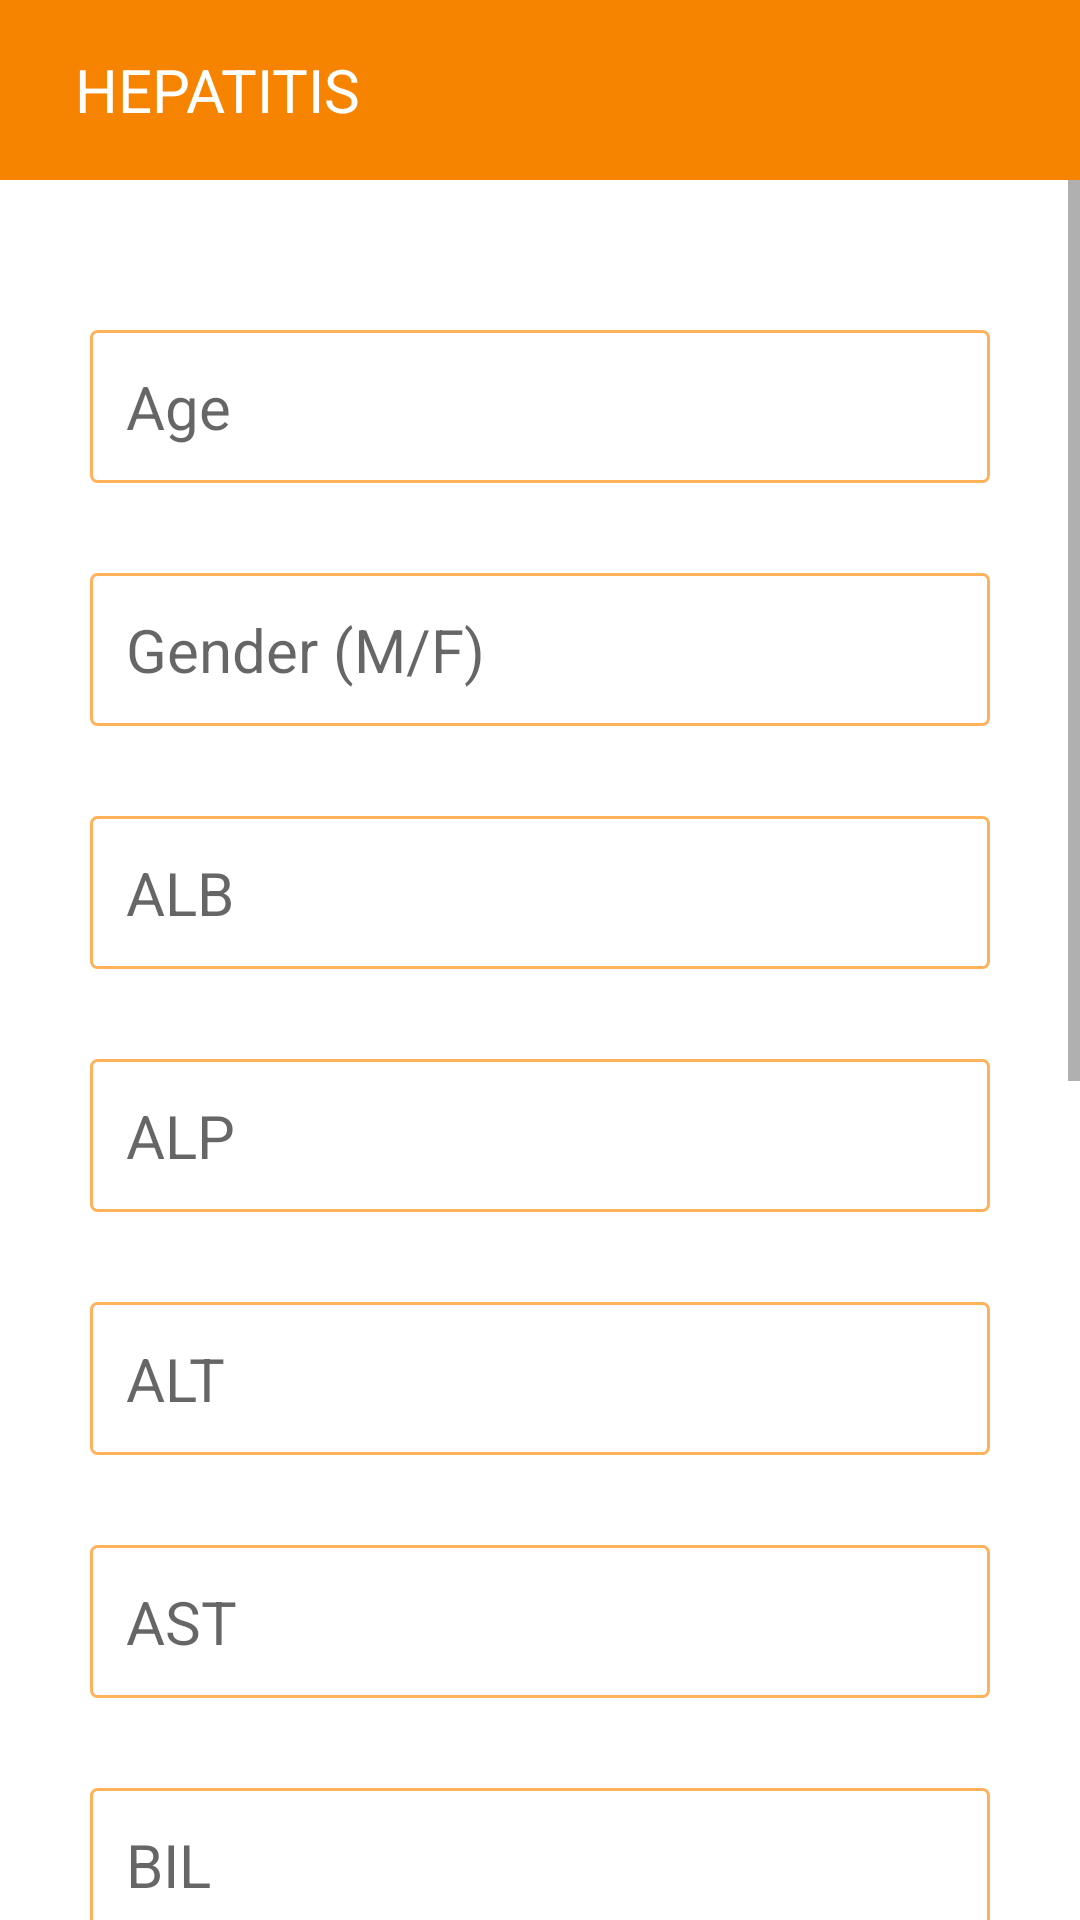

Produce the Android XML layout that renders to this screen, including the resource entries it uses.
<!-- AndroidManifest.xml: application theme Theme.DiseaseIdentifier -->
<!-- res/layout/activity_hepatitis.xml -->
<?xml version="1.0" encoding="utf-8"?>
<RelativeLayout
    android:layout_width="match_parent"
    android:layout_height="wrap_content"
    xmlns:android="http://schemas.android.com/apk/res/android">

    <RelativeLayout
        android:layout_height="wrap_content"
        android:layout_width="match_parent"
        android:id="@+id/statusbar"
        >
        <TextView
            android:layout_width="match_parent"
            android:layout_height="60dp"
            android:text="@string/hepatitis"
            android:paddingLeft="25dp"
            android:background="@color/primary"
            android:textColor="@color/white"
            android:textSize="20sp"
            android:gravity="center_vertical"/>
    </RelativeLayout>


        <ScrollView
            android:layout_below="@+id/statusbar"
            android:layout_width="match_parent"
            android:layout_height="wrap_content">

            <RelativeLayout
                android:layout_width="match_parent"
                android:layout_height="wrap_content"
                android:paddingTop="50dp"
                android:paddingBottom="50dp">

                <EditText
                    android:id="@+id/age"
                    android:layout_width="match_parent"
                    android:layout_height="wrap_content"
                    android:layout_marginLeft="30dp"
                    android:layout_marginRight="30dp"
                    android:layout_marginBottom="30dp"
                    android:background="@drawable/custom_input"
                    android:hint="@string/age"
                    android:inputType="number"
                    android:maxLines="1"
                    android:padding="12dp"
                    android:textSize="20sp" />

                <EditText
                    android:id="@+id/gender"
                    android:layout_width="match_parent"
                    android:layout_height="wrap_content"
                    android:layout_below="@+id/age"
                    android:layout_marginLeft="30dp"
                    android:layout_marginRight="30dp"
                    android:layout_marginBottom="30dp"
                    android:background="@drawable/custom_input"
                    android:hint="@string/gender_m_f"
                    android:maxLength="1"
                    android:inputType="text"
                    android:maxLines="1"
                    android:padding="12dp"
                    android:textSize="20sp" />

                <EditText
                    android:id="@+id/alb"
                    android:layout_below="@+id/gender"
                    android:layout_width="match_parent"
                    android:layout_height="wrap_content"
                    android:layout_marginLeft="30dp"
                    android:layout_marginRight="30dp"
                    android:layout_marginBottom="30dp"
                    android:background="@drawable/custom_input"
                    android:hint="@string/alb"
                    android:inputType="numberDecimal"
                    android:maxLines="1"
                    android:padding="12dp"
                    android:textSize="20sp" />

                <EditText
                    android:id="@+id/alp"
                    android:layout_below="@+id/alb"
                    android:layout_width="match_parent"
                    android:layout_height="wrap_content"
                    android:layout_marginLeft="30dp"
                    android:layout_marginRight="30dp"
                    android:layout_marginBottom="30dp"
                    android:background="@drawable/custom_input"
                    android:hint="@string/alp"
                    android:inputType="numberDecimal"
                    android:maxLines="1"
                    android:padding="12dp"
                    android:textSize="20sp" />

                <EditText
                    android:id="@+id/alt"
                    android:layout_below="@+id/alp"
                    android:layout_width="match_parent"
                    android:layout_height="wrap_content"
                    android:layout_marginLeft="30dp"
                    android:layout_marginRight="30dp"
                    android:layout_marginBottom="30dp"
                    android:background="@drawable/custom_input"
                    android:hint="@string/alt"
                    android:inputType="numberDecimal"
                    android:maxLines="1"
                    android:padding="12dp"
                    android:textSize="20sp" />

                <EditText
                    android:id="@+id/ast"
                    android:layout_below="@+id/alt"
                    android:layout_width="match_parent"
                    android:layout_height="wrap_content"
                    android:layout_marginLeft="30dp"
                    android:layout_marginRight="30dp"
                    android:layout_marginBottom="30dp"
                    android:background="@drawable/custom_input"
                    android:hint="@string/ast"
                    android:inputType="numberDecimal"
                    android:maxLines="1"
                    android:padding="12dp"
                    android:textSize="20sp" />

                <EditText
                    android:id="@+id/bil"
                    android:layout_below="@+id/ast"
                    android:layout_width="match_parent"
                    android:layout_height="wrap_content"
                    android:layout_marginLeft="30dp"
                    android:layout_marginRight="30dp"
                    android:layout_marginBottom="30dp"
                    android:background="@drawable/custom_input"
                    android:hint="@string/bil"
                    android:inputType="numberDecimal"
                    android:maxLines="1"
                    android:padding="12dp"
                    android:textSize="20sp" />

                <EditText
                    android:id="@+id/che"
                    android:layout_below="@+id/bil"
                    android:layout_width="match_parent"
                    android:layout_height="wrap_content"
                    android:layout_marginLeft="30dp"
                    android:layout_marginRight="30dp"
                    android:layout_marginBottom="30dp"
                    android:background="@drawable/custom_input"
                    android:hint="@string/che"
                    android:inputType="numberDecimal"
                    android:maxLines="1"
                    android:padding="12dp"
                    android:textSize="20sp" />

                <EditText
                    android:id="@+id/chol"
                    android:layout_below="@+id/che"
                    android:layout_width="match_parent"
                    android:layout_height="wrap_content"
                    android:layout_marginLeft="30dp"
                    android:layout_marginRight="30dp"
                    android:layout_marginBottom="30dp"
                    android:background="@drawable/custom_input"
                    android:hint="@string/chol"
                    android:inputType="numberDecimal"
                    android:maxLines="1"
                    android:padding="12dp"
                    android:textSize="20sp" />

                <EditText
                    android:id="@+id/crea"
                    android:layout_below="@+id/chol"
                    android:layout_width="match_parent"
                    android:layout_height="wrap_content"
                    android:layout_marginLeft="30dp"
                    android:layout_marginRight="30dp"
                    android:layout_marginBottom="30dp"
                    android:background="@drawable/custom_input"
                    android:hint="@string/crea"
                    android:inputType="numberDecimal"
                    android:maxLines="1"
                    android:padding="12dp"
                    android:textSize="20sp" />

                <EditText
                    android:id="@+id/ggt"
                    android:layout_below="@+id/crea"
                    android:layout_width="match_parent"
                    android:layout_height="wrap_content"
                    android:layout_marginLeft="30dp"
                    android:layout_marginRight="30dp"
                    android:layout_marginBottom="30dp"
                    android:background="@drawable/custom_input"
                    android:hint="@string/ggt"
                    android:inputType="numberDecimal"
                    android:maxLines="1"
                    android:padding="12dp"
                    android:textSize="20sp" />

                <EditText
                    android:id="@+id/prot"
                    android:layout_below="@+id/ggt"
                    android:layout_width="match_parent"
                    android:layout_height="wrap_content"
                    android:layout_marginLeft="30dp"
                    android:layout_marginRight="30dp"
                    android:layout_marginBottom="30dp"
                    android:background="@drawable/custom_input"
                    android:hint="@string/prot"
                    android:inputType="numberDecimal"
                    android:maxLines="1"
                    android:padding="12dp"
                    android:textSize="20sp" />

                <Button
                    android:id="@+id/predict_button"
                    android:layout_marginLeft="30dp"
                    android:layout_marginRight="30dp"
                    android:textSize="20sp"
                    android:layout_below="@+id/prot"
                    android:layout_width="match_parent"
                    android:layout_height="wrap_content"
                    android:padding="8dp"
                    android:text="@string/predict"/>

            </RelativeLayout>


        </ScrollView>
</RelativeLayout>
<!-- resources referenced by this layout -->
<resources>
  <color name="primary">#F78400</color>
  <color name="white">#FFFFFFFF</color>
  <!-- drawable custom_input (drawable) -->
  <?xml version="1.0" encoding="utf-8"?>
  <selector xmlns:android="http://schemas.android.com/apk/res/android">
      <item android:state_enabled="true" android:state_focused="true">
          <shape android:shape="rectangle">
              <solid android:color="@color/white"/>
              <corners android:radius="2dp"/>
              <stroke android:color="@color/primary" android:width="1.5dp"/>
          </shape>
      </item>
  
      <item android:state_enabled="true">
          <shape android:shape="rectangle">
              <solid android:color="@color/white"/>
              <corners android:radius="2dp"/>
              <stroke android:color="@color/primaryVariant" android:width="1dp"/>
          </shape>
      </item>
  </selector>
  <string name="age">Age</string>
  <string name="alb">ALB</string>
  <string name="alp">ALP</string>
  <string name="alt">ALT</string>
  <string name="ast">AST</string>
  <string name="bil">BIL</string>
  <string name="che">CHE</string>
  <string name="chol">CHOL</string>
  <string name="crea">CREA</string>
  <string name="gender_m_f">Gender (M/F)</string>
  <string name="ggt">GGT</string>
  <string name="hepatitis">HEPATITIS</string>
  <string name="predict">predict</string>
  <string name="prot">PROT</string>
  <style name="Theme.DiseaseIdentifier" parent="Theme.MaterialComponents.DayNight.NoActionBar">
          
          <item name="colorPrimary">@color/primary</item>
          <item name="colorPrimaryVariant">@color/primary</item>
          <item name="colorOnPrimary">@color/white</item>
          
          <item name="colorSecondary">@color/primaryVariant</item>
          <item name="colorSecondaryVariant">@color/teal_700</item>
          <item name="colorOnSecondary">@color/black</item>
          
          <item name="android:statusBarColor" tools:targetApi="l">?attr/colorPrimaryVariant</item>
          
      </style>
  <color name="primaryVariant">#FFB25A</color>
  <color name="teal_700">#FF018786</color>
  <color name="black">#FF000000</color>
</resources>
